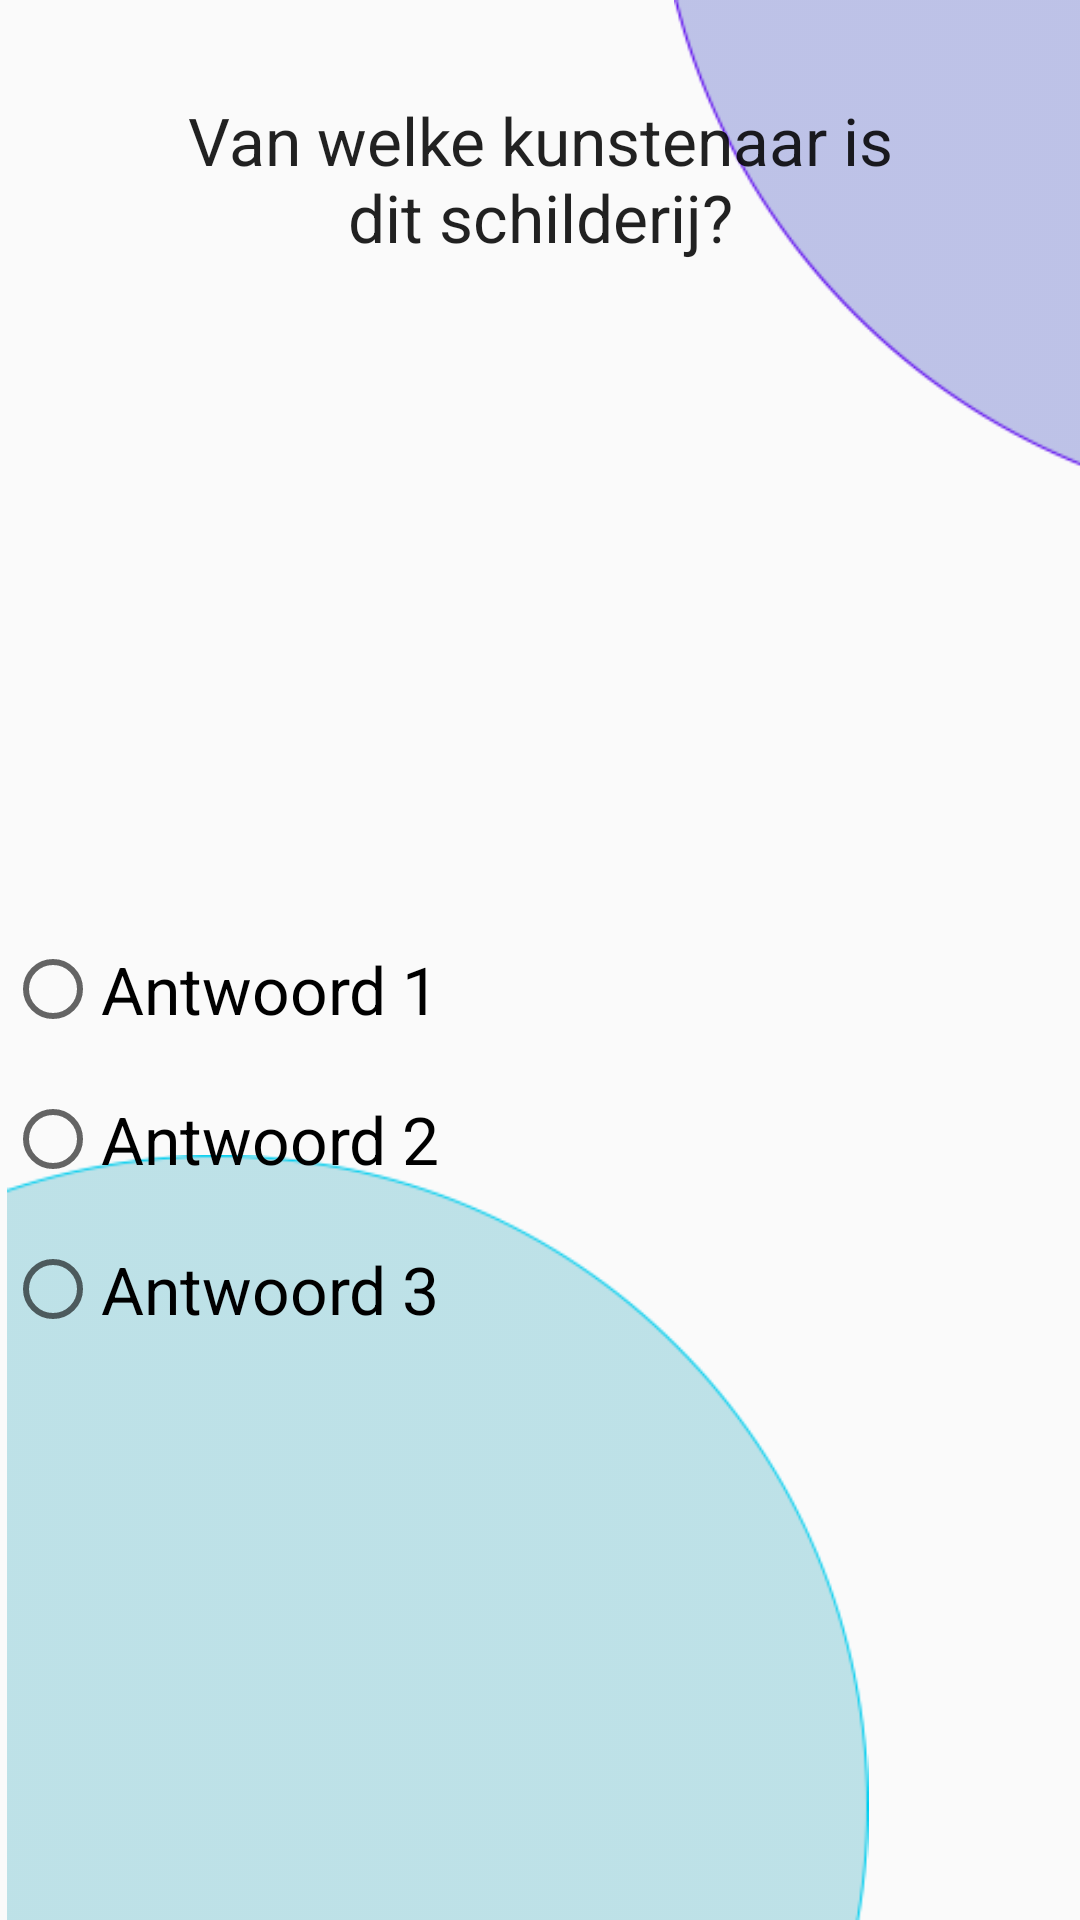

Layout XML and referenced resources for this Android screen:
<!-- AndroidManifest.xml: application theme CustomAppTheme -->
<!-- res/layout/activity_play.xml -->
<?xml version="1.0" encoding="utf-8"?>
<androidx.drawerlayout.widget.DrawerLayout xmlns:android="http://schemas.android.com/apk/res/android"
  xmlns:app="http://schemas.android.com/apk/res-auto"
  xmlns:tools="http://schemas.android.com/tools"
  android:id="@+id/drawer_layout"
  android:layout_width="match_parent"
  android:layout_height="match_parent"
  android:fitsSystemWindows="true"
  tools:context=".PlayActivity">

  <androidx.constraintlayout.widget.ConstraintLayout
    android:layout_width="match_parent"
    android:layout_height="match_parent">

    <include
      android:id="@+id/include"
      layout="@layout/toolbar" />

    <ImageView
      android:layout_width="145dp"
      android:layout_height="159dp"
      android:layout_marginEnd="-10dp"
      app:layout_constraintEnd_toEndOf="parent"
      app:layout_constraintTop_toTopOf="parent"
      app:srcCompat="@drawable/top_right_purple_corner" />

    <ImageView
      android:id="@+id/imageView3"
      android:layout_width="292dp"
      android:layout_height="255dp"
      app:layout_constraintBottom_toBottomOf="parent"
      app:layout_constraintStart_toStartOf="parent"
      app:srcCompat="@drawable/bottom_left_blue_corner" />

    <ImageView
      android:id="@+id/iv_vraag"
      android:layout_width="253dp"
      android:layout_height="217dp"
      android:layout_marginTop="60dp"
      android:scaleType="fitXY"
      android:visibility="gone"
      app:layout_constraintEnd_toEndOf="parent"
      app:layout_constraintStart_toStartOf="parent"
      app:layout_constraintTop_toTopOf="parent"
      app:srcCompat="@drawable/example_background" />

    <TextView
      android:id="@+id/tv_vraag"
      android:layout_width="wrap_content"
      android:layout_height="wrap_content"
      android:layout_marginStart="32dp"
      android:layout_marginTop="32dp"
      android:layout_marginEnd="32dp"
      android:layout_weight="1"
      android:ellipsize="none"
      android:ems="10"
      android:gravity="center_horizontal|center_vertical"
      android:importantForAutofill="no"
      android:maxLines="10"
      android:scrollHorizontally="false"
      android:text="Van welke kunstenaar is dit schilderij?"
      android:textAppearance="@style/TextAppearance.AppCompat.Large"
      app:layout_constraintEnd_toEndOf="parent"
      app:layout_constraintStart_toStartOf="parent"
      app:layout_constraintTop_toBottomOf="@+id/iv_vraag" />

    <RadioGroup
      android:id="@+id/rg_antwoorden"
      android:layout_width="357dp"
      android:layout_height="wrap_content"
      android:layout_marginTop="32dp"
      app:layout_constraintBottom_toBottomOf="parent"
      app:layout_constraintEnd_toEndOf="parent"
      app:layout_constraintStart_toStartOf="parent"
      app:layout_constraintTop_toBottomOf="@+id/tv_vraag">

      <RadioButton
        android:id="@+id/rb_antwoord1"
        android:layout_width="match_parent"
        android:layout_height="50dp"
        android:text="@string/vraag1"
        android:textAppearance="@style/TextAppearance.AppCompat.Large"
        android:visibility="visible" />

      <RadioButton
        android:id="@+id/rb_antwoord2"
        android:layout_width="match_parent"
        android:layout_height="50dp"
        android:text="@string/vraag2"
        android:textAppearance="@style/TextAppearance.AppCompat.Large"
        android:visibility="visible" />

      <RadioButton
        android:id="@+id/rb_antwoord3"
        android:layout_width="match_parent"
        android:layout_height="50dp"
        android:text="@string/vraag3"
        android:textAppearance="@style/TextAppearance.AppCompat.Large"
        android:visibility="visible" />
    </RadioGroup>

  </androidx.constraintlayout.widget.ConstraintLayout>

  <com.google.android.material.navigation.NavigationView
    android:id="@+id/navigation"
    android:layout_width="wrap_content"
    android:layout_height="match_parent"
    android:layout_gravity="start"
    app:headerLayout="@layout/sidebar_header"
    app:menu="@menu/menu" />

</androidx.drawerlayout.widget.DrawerLayout>
<!-- res/layout/toolbar.xml (included above) -->
<?xml version="1.0" encoding="utf-8"?>
<androidx.appcompat.widget.Toolbar xmlns:android="http://schemas.android.com/apk/res/android"
    xmlns:app="http://schemas.android.com/apk/res-auto"
    android:id="@+id/toolbar"
    android:layout_width="match_parent"
    android:layout_height="?attr/actionBarSize"
    app:popupTheme="@style/ThemeOverlay.AppCompat.Light"
    app:theme="@style/ThemeOverlay.AppCompat.Dark.ActionBar"
    app:titleTextColor="@android:color/black" />
<!-- res/layout/sidebar_header.xml (included above) -->
<?xml version="1.0" encoding="utf-8"?>
<LinearLayout xmlns:android="http://schemas.android.com/apk/res/android"
  xmlns:app="http://schemas.android.com/apk/res-auto"
  xmlns:tools="http://schemas.android.com/tools"
  android:layout_width="match_parent"
  android:layout_height="match_parent">

    <ImageView
      android:id="@+id/imageView"
      android:layout_width="wrap_content"
      android:layout_height="20dp"
      android:layout_weight="1"
      tools:srcCompat="@tools:sample/avatars" />
</LinearLayout>
<!-- resources referenced by this layout -->
<resources>
  <!-- drawable bottom_left_blue_corner: png bitmap (drawable, 7367 bytes) -->
  <!-- drawable example_background: png bitmap (drawable, 315735 bytes) -->
  <!-- drawable top_right_purple_corner: png bitmap (drawable, 4111 bytes) -->
  <string name="vraag1">Antwoord 1</string>
  <string name="vraag2">Antwoord 2</string>
  <string name="vraag3">Antwoord 3</string>
  <style name="CustomAppTheme" parent="@style/AppTheme" />
  <style name="AppTheme" parent="Theme.AppCompat.Light.NoActionBar">
          
          <item name="colorPrimary">@color/colorBlue</item>
          <item name="colorAccent">@color/colorGreen</item>
          <item name="android:windowAnimationStyle">@style/CustomActivityAnimation</item>
      </style>
  <color name="colorBlue">#006FFF</color>
  <color name="colorGreen">#4CD964</color>
  <style name="CustomActivityAnimation" parent="@android:style/Animation.Activity">
          <item name="android:activityOpenEnterAnimation">@anim/fade_in</item>
          <item name="android:activityOpenExitAnimation">@anim/fade_out</item>
          <item name="android:activityCloseEnterAnimation">@anim/fade_in</item>
          <item name="android:activityCloseExitAnimation">@anim/fade_out</item>
      </style>
</resources>
